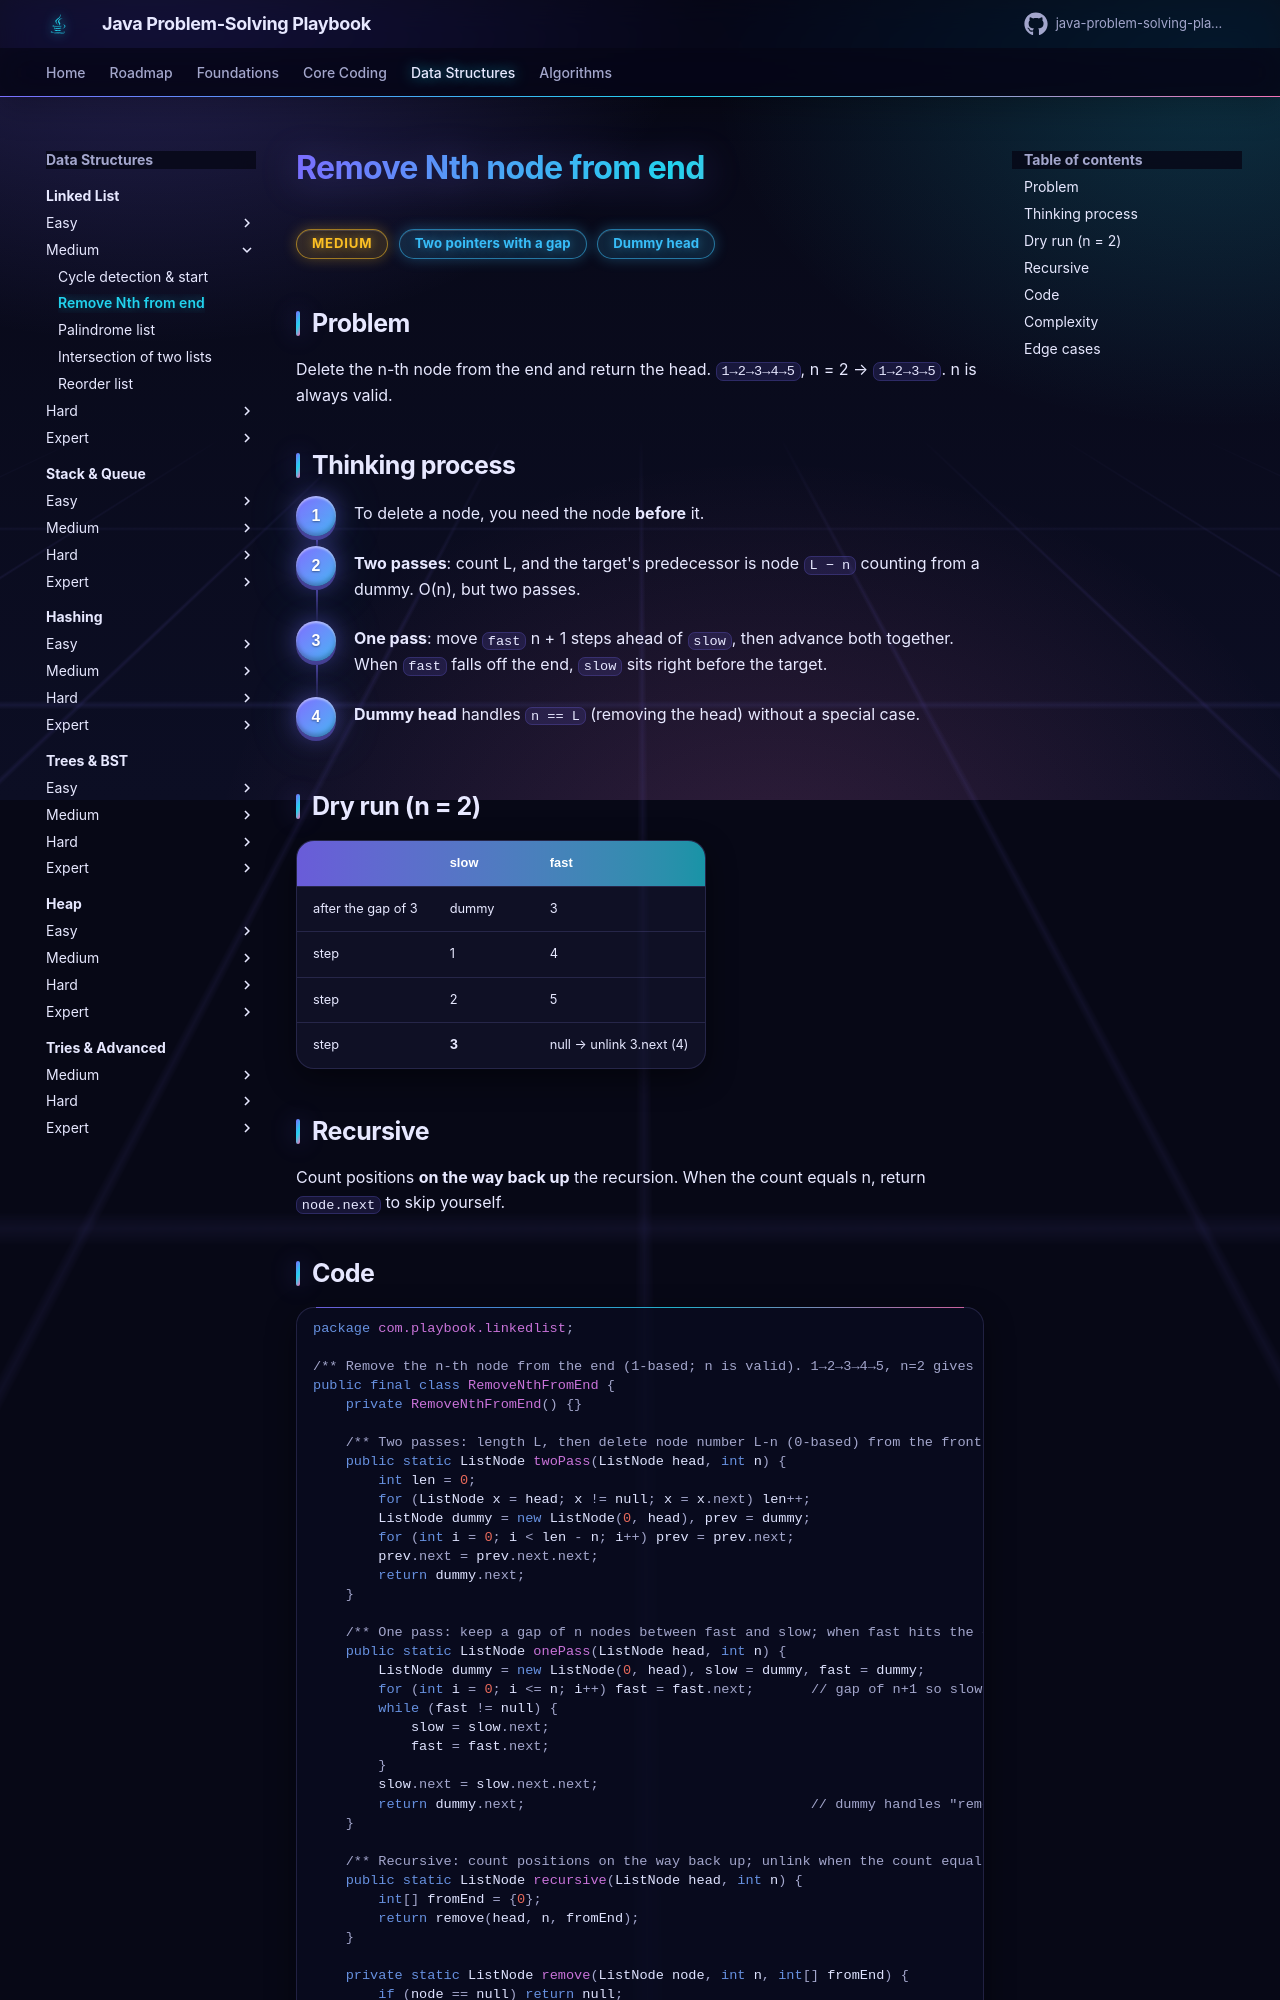

repository: khiruashish/java-problem-solving-playbook · page: 06-linked-list/remove-nth-from-end/index.html · generator: mkdocs

# Remove Nth node from end

<span class="badge medium">Medium</span> <span class="badge tag">Two pointers with a gap</span> <span class="badge tag">Dummy head</span>

## Problem
Delete the n-th node from the end and return the head. `1→2→3→4→5`, n = 2 → `1→2→3→5`. n is always valid.

## Thinking process
<div class="steps" markdown>

1. To delete a node, you need the node **before** it.
2. **Two passes**: count L, and the target's predecessor is node `L − n` counting from a dummy. O(n), but two passes.
3. **One pass**: move `fast` n + 1 steps ahead of `slow`, then advance both together. When `fast` falls off the end,
   `slow` sits right before the target.
4. **Dummy head** handles `n == L` (removing the head) without a special case.

</div>

## Dry run (n = 2)
| | slow | fast |
|-|------|------|
| after the gap of 3 | dummy | 3 |
| step | 1 | 4 |
| step | 2 | 5 |
| step | **3** | null → unlink 3.next (4) |

## Recursive
Count positions **on the way back up** the recursion. When the count equals n, return `node.next` to skip yourself.
